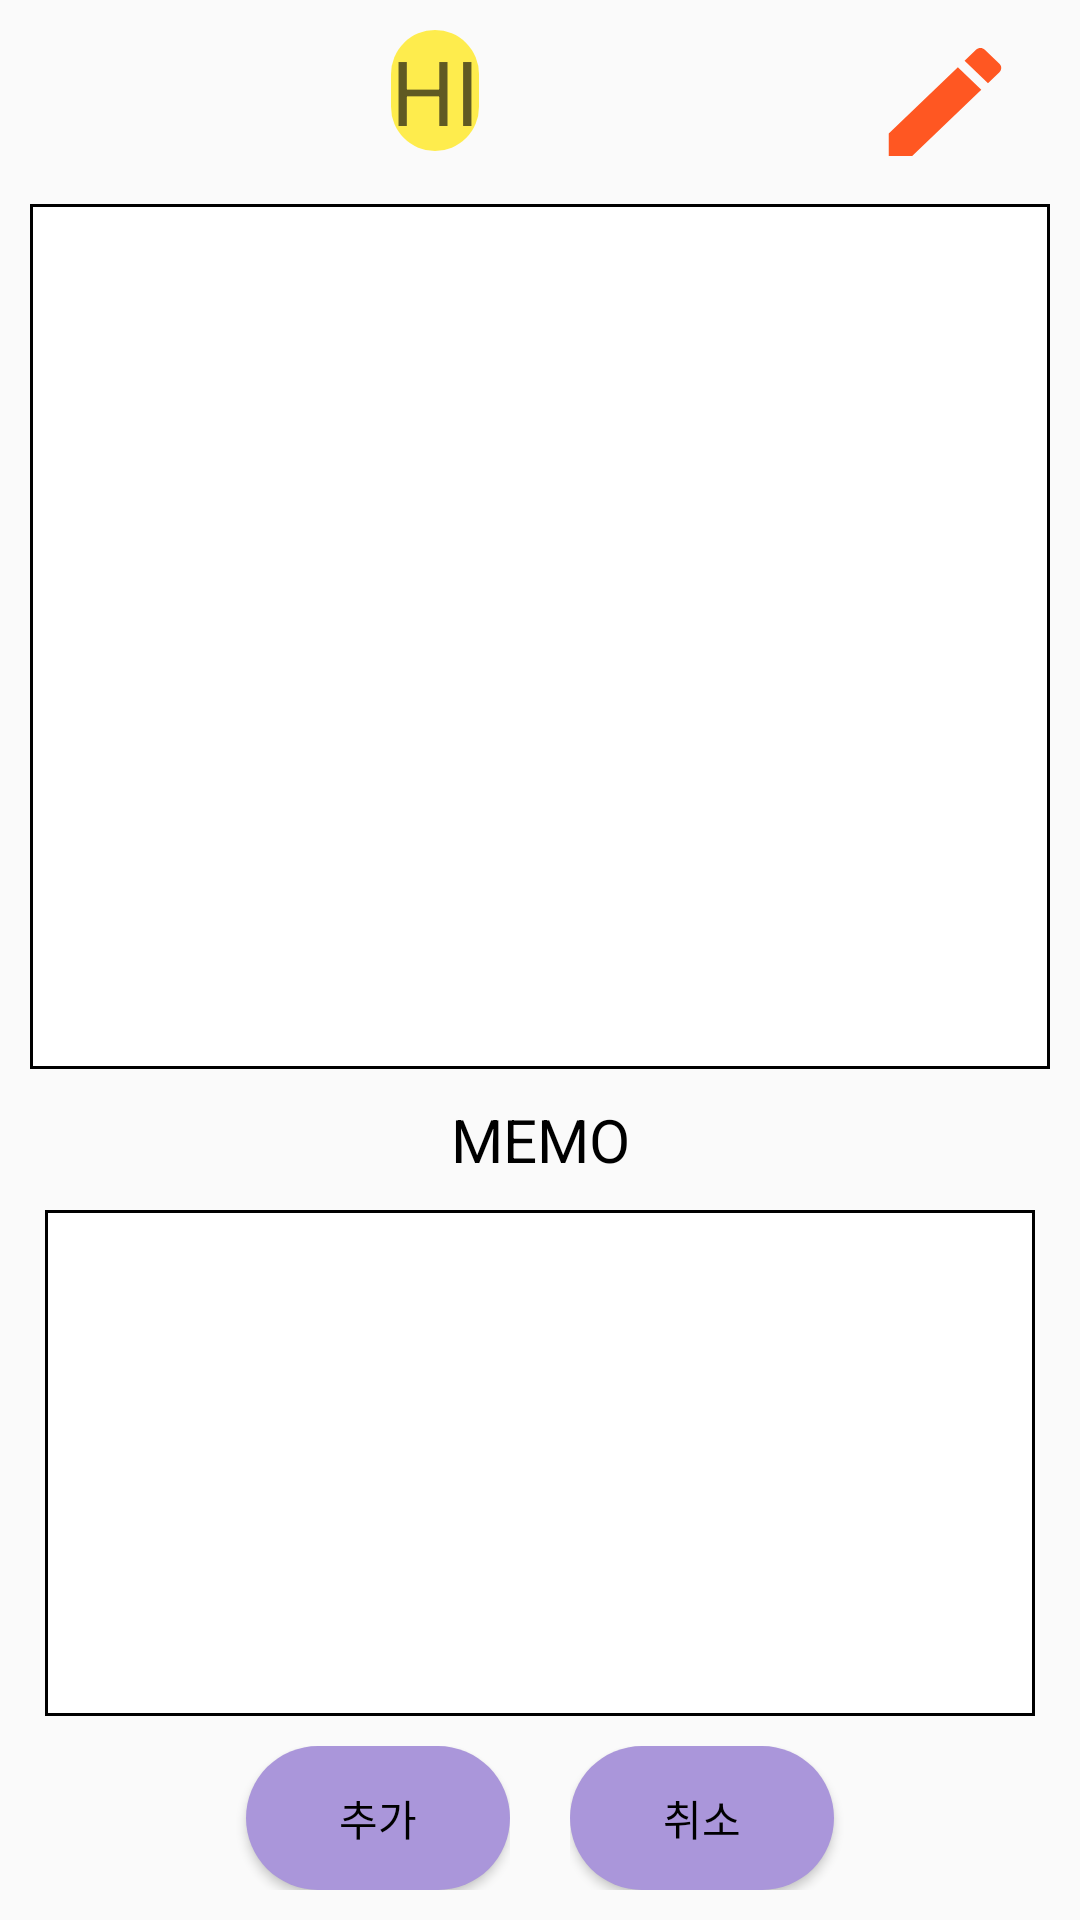

Write the Android layout XML for this screen, with the resource values it uses.
<!-- AndroidManifest.xml: application theme Theme.Freshdiet -->
<!-- res/layout/todolist.xml -->
<?xml version="1.0" encoding="utf-8"?>
<LinearLayout
    xmlns:android="http://schemas.android.com/apk/res/android"
    xmlns:tools="http://schemas.android.com/tools"
    android:layout_width="match_parent"
    android:layout_height="match_parent"
    android:orientation="vertical">
    <LinearLayout
        android:layout_width="match_parent"
        android:layout_height="wrap_content"
        android:layout_marginTop="10dp"
        android:orientation="horizontal">
        <LinearLayout
            android:layout_width="wrap_content"
            android:layout_height="wrap_content"
            android:layout_weight="1"
            android:gravity="right">
    <TextView
        android:id="@+id/todotxt"
        android:layout_width="wrap_content"
        android:layout_height="wrap_content"
        android:text="HI"
        android:background="@drawable/complete_circle_border"
        android:textColor="#A80D0E0E"
        android:backgroundTint="#FFEB3B"
        android:textSize="30sp" />
        </LinearLayout>

        <LinearLayout
            android:layout_width="wrap_content"
            android:layout_height="wrap_content"
            android:layout_weight="1"
            android:gravity="right">
        <Button
            android:id="@+id/editbtn"
            android:layout_width="50dp"
            android:layout_height="wrap_content"
            android:background="@drawable/ic_baseline_edit_24"
            android:backgroundTint="#FF5722"
            android:layout_marginRight="20dp"/>
        </LinearLayout>
    </LinearLayout>

    <ListView
        android:id="@+id/listview2"
        android:layout_weight="2"
        android:layout_marginTop="10dp"
        android:layout_marginLeft="10dp"
        android:layout_marginRight="10dp"
        android:layout_width="match_parent"
        android:layout_height="0dp"
        android:choiceMode="singleChoice"
        android:descendantFocusability="blocksDescendants"
        android:background="@drawable/memo_border"/>
    <LinearLayout
        android:id="@+id/editlayout"
        android:layout_width="match_parent"
        android:layout_height="wrap_content"
        android:orientation="vertical"
        android:layout_marginTop="20dp"
        android:layout_weight="1"
        android:visibility="gone">
    <TextView
        android:layout_width="match_parent"
        android:layout_height="wrap_content"
        android:layout_marginTop="10dp"
        android:text="리스트 추가"
        android:textSize="20sp"
        android:gravity="center" />
    <LinearLayout
        android:layout_width="match_parent"
        android:layout_height="wrap_content"
        android:orientation="horizontal">
    <LinearLayout
        android:layout_width="match_parent"
        android:layout_height="wrap_content"
        android:orientation="horizontal"
        android:layout_weight="1">
        <TextView
            android:layout_width="wrap_content"
            android:layout_height="wrap_content"
            android:text="항목명"/>
        <EditText
            android:id="@+id/editcategory"
            android:layout_width="wrap_content"
            android:layout_height="wrap_content"
            android:ems="10"
           android:maxLength="10"
            android:textSize="12sp"/>

    </LinearLayout>
    <LinearLayout
        android:layout_width="match_parent"
        android:layout_height="wrap_content"
        android:orientation="horizontal"
        android:layout_weight="1">
        <TextView
            android:layout_width="wrap_content"
            android:layout_height="wrap_content"
            android:text="10분당 칼로리"/>
        <EditText
            android:id="@+id/editcalorie"
            android:layout_width="wrap_content"
            android:layout_height="wrap_content"
            android:inputType="number"
            android:ems="5"
            android:textSize="12sp"
            />
        <TextView
            android:layout_width="wrap_content"
            android:layout_height="wrap_content"
            android:text="(kcal)"/>
    </LinearLayout>

    </LinearLayout>
    </LinearLayout>

    <LinearLayout
        android:id="@+id/editlayout2"
        android:layout_width="match_parent"
        android:layout_height="wrap_content"
        android:orientation="vertical"
        android:layout_weight="1">
    <TextView
        android:layout_marginTop="10dp"
        android:layout_width="match_parent"
        android:layout_height="wrap_content"
        android:text="MEMO"
        android:textSize="20sp"
        android:gravity="center"
        />
    <EditText
        android:id="@+id/todoedittxt"
        android:layout_marginLeft="15dp"
        android:layout_marginRight="15dp"
        android:layout_marginTop="10dp"
        android:layout_marginBottom="10dp"
        android:layout_width="match_parent"
        android:layout_height="match_parent"
        android:background="@drawable/memo_border"/>
    </LinearLayout>
    <LinearLayout
        android:layout_width="match_parent"
        android:layout_height="wrap_content"
        android:orientation="horizontal">
        <LinearLayout
            android:layout_width="wrap_content"
            android:layout_height="wrap_content"
            android:layout_marginBottom="10dp"
            android:layout_weight="1"
            android:layout_marginRight="10dp"
            android:gravity="right">
    <Button
        android:id="@+id/todoaddbtn"
        android:background="@drawable/circle_border"
        android:layout_width="wrap_content"
        android:layout_height="wrap_content"
        android:text="추가" />
        </LinearLayout>
        <LinearLayout
            android:layout_width="wrap_content"
            android:layout_height="wrap_content"
            android:layout_marginBottom="10dp"
            android:layout_weight="1"
            android:layout_marginLeft="10dp"
            android:gravity="left">
            <Button
                android:background="@drawable/circle_border"
                android:id="@+id/todocancelbtn"
                android:layout_width="wrap_content"
                android:layout_height="wrap_content"
                android:text="취소"
                />
        </LinearLayout>
    </LinearLayout>

</LinearLayout>
<!-- resources referenced by this layout -->
<resources>
  <!-- drawable circle_border (drawable) -->
  <?xml version="1.0" encoding="utf-8"?>
  <shape xmlns:android="http://schemas.android.com/apk/res/android"
      android:padding="10dp"
      android:shape="rectangle" >
      <solid android:color="#aa96da"/>
      <corners
          android:bottomLeftRadius="100dp"
          android:bottomRightRadius="100dp"
          android:topLeftRadius="100dp"
          android:topRightRadius="100dp" />
  
  </shape>
  <!-- drawable complete_circle_border (drawable) -->
  <?xml version="1.0" encoding="utf-8"?>
  <selector xmlns:android="http://schemas.android.com/apk/res/android">
      <item>
          <shape android:shape="rectangle">
              <corners android:radius="100dp"/>
              <solid android:color="#E6FFFFFF"/>
  
          </shape>
      </item>
  </selector>
  <!-- drawable ic_baseline_edit_24 (drawable) -->
  <vector android:height="24dp" android:tint="#1A1A09"
      android:viewportHeight="24" android:viewportWidth="24"
      android:width="24dp" xmlns:android="http://schemas.android.com/apk/res/android">
      <path android:fillColor="@android:color/white" android:pathData="M3,17.25V21h3.75L17.81,9.94l-3.75,-3.75L3,17.25zM20.71,7.04c0.39,-0.39 0.39,-1.02 0,-1.41l-2.34,-2.34c-0.39,-0.39 -1.02,-0.39 -1.41,0l-1.83,1.83 3.75,3.75 1.83,-1.83z"/>
  </vector>
  <!-- drawable memo_border (drawable) -->
  <?xml version="1.0" encoding="utf-8"?>
  <layer-list xmlns:android="http://schemas.android.com/apk/res/android">
  
      <item>
          <shape android:shape="rectangle">
              <solid android:color="#000000" /> 
          </shape>
  
      </item>
  
      <item android:top = "1dp"
          android:right= "1dp"
          android:left="1dp"
          android:bottom="1dp">
  
          <shape android:shape="rectangle">
              <solid android:color="#ffffff" /> 
          </shape>
  
      </item>
  
  </layer-list>
  <style name="Theme.Freshdiet" parent="Theme.AppCompat.Light.NoActionBar">
          
          <item name="android:textColor">@color/black</item>
          <item name="colorPrimary">@color/purple_500</item>
          <item name="colorPrimaryVariant">@color/purple_700</item>
          <item name="colorOnPrimary">@color/white</item>
          
          <item name="colorSecondary">#defcf9</item>
          <item name="colorSecondaryVariant">@color/teal_200</item>
          <item name="colorOnSecondary">@color/black</item>
          
          <item name="android:statusBarColor" tools:targetApi="l">?attr/colorPrimaryVariant</item>
          
      </style>
  <color name="black">#FF000000</color>
  <color name="purple_500">#FF6200EE</color>
  <color name="purple_700">#FF3700B3</color>
  <color name="white">#FFFFFFFF</color>
  <color name="teal_200">#FF03DAC5</color>
</resources>
